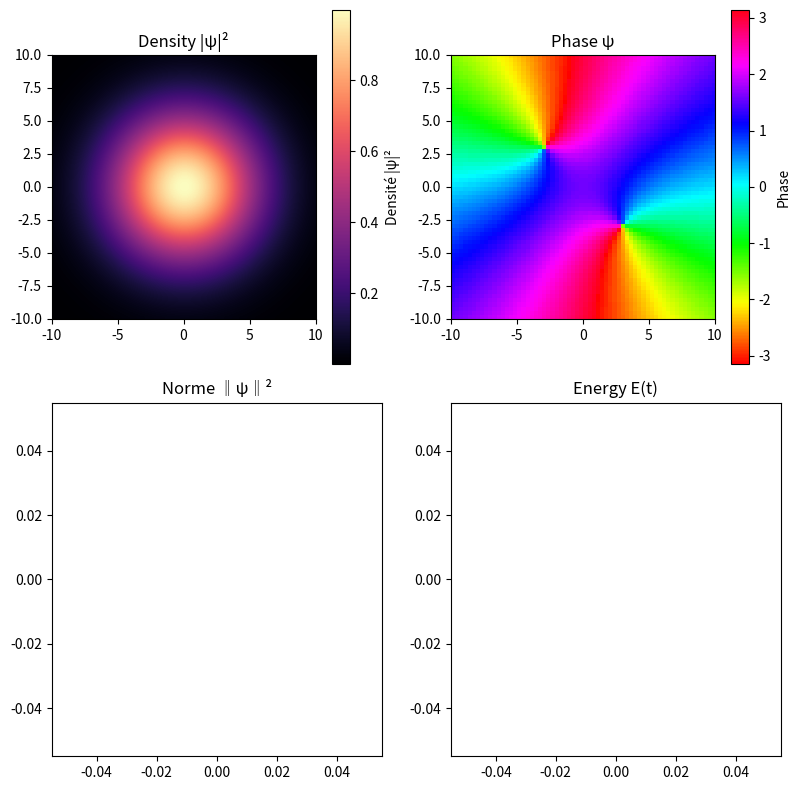

Generate this figure with matplotlib:
import numpy as np
import matplotlib.pyplot as plt
from scipy.sparse import diags
from scipy.sparse.linalg import spsolve
from matplotlib.animation import FuncAnimation

tmax = 5000
Nx = 64
Ny = Nx
N  = Nx * Ny
L  = 10
g  = 400

x  = np.linspace(-L, L, Nx)
y  = np.linspace(-L, L, Ny)
dx = np.sqrt(1/g) * (2*L/Nx)
dy = np.sqrt(1/g) * (2*L/Ny)
dt = 0.25 * dx**2

rx = -dt / (4j * dx**2)
ry = -dt / (4j * dy**2)

X, Y = np.meshgrid(x, y)

sigma = 4
theta = np.arctan2(Y-3, X+3)
theta2 = np.arctan2(Y+3, X-3)

psi = np.exp(-0.5 * (X**2 + Y**2) / (2*sigma**2)) * np.exp(1j*theta)*np.exp(1j*theta2)
psi = psi.astype(complex)
psi2D = psi.flatten()

V  = 0.5 * (X**2 + Y**2)
V0 = V.flatten()

mask = np.ones(N-1)
mask[Nx-1::Nx] = 0

diagA = (1 + 2*rx + 2*ry + 0.5j*dt*V0) * np.ones(N)
offA  = -rx * mask
farA  = -ry * np.ones(N-Ny)
A = diags([farA, offA, diagA, offA, farA],
          [Nx, 1, 0, -1, -Nx], format='csc')

diagB = (1 - 2*rx - 2*ry - 0.5j*dt*V0) * np.ones(N)
offB  =  rx * mask
farB  =  ry * np.ones(N-Ny)
B = diags([farB, offB, diagB, offB, farB],
          [Nx, 1, 0, -1, -Nx], format='csc')


def calculate_norm(psi2D):
    return np.sum(np.abs(psi2D.reshape(Nx, Ny))**2) * dx * dy


def calculate_energy(psi2D):
    p       = psi2D.reshape(Nx, Ny)
    density = np.abs(p)**2

    d2x = np.gradient(np.gradient(p, dx, axis=1), dx, axis=1)
    d2y = np.gradient(np.gradient(p, dy, axis=0), dy, axis=0)
    laplacian = d2x + d2y

    E_kin = 0.5   * np.sum(-np.real(np.conj(p) * laplacian)) * dx * dy
    E_pot =         np.sum(V * density)                       * dx * dy
    E_int = 0.5*g * np.sum(density**2)                        * dx * dy

    return np.real(E_kin + E_pot + E_int)


fig, axes = plt.subplots(2, 3, figsize=(12, 8))
ax1, ax2, ax_empty = axes[0]
ax3, ax4, ax5      = axes[1]
ax_empty.set_visible(False)
ax5.set_visible(False)
extent = [-L, L, -L, L]

im  = ax1.imshow(np.abs(psi2D.reshape(Nx, Ny))**2,
                 interpolation='bilinear', extent=extent,
                 origin='lower', cmap='magma')
ang = ax2.imshow(np.angle(psi2D.reshape(Nx, Ny)),
                 norm=plt.Normalize(-np.pi, np.pi),
                 interpolation='nearest', extent=extent,
                 origin='lower', cmap='hsv')

plt.colorbar(im,  ax=ax1, label='Densité |ψ|²')
plt.colorbar(ang, ax=ax2, label='Phase')
ax1.set_title('Density |ψ|²')
ax2.set_title('Phase ψ')

norms    = []
times    = []
energies = []

Norm,   = ax3.plot([], [], lw=1.2)
Energy, = ax4.plot([], [], lw=1.2, color='C1')
AngMom, = ax5.plot([],[], lw= 1.2)
ax3.set_title('Norme ‖ψ‖²')
ax4.set_title('Energy E(t)')
ax5.set_title('Angular Momentum')

phys_time = 0
step = 1


def animate(i):
    global psi2D, phys_time

    for _ in range(step):
        psi_guess = psi2D.copy()
        avg_density = np.abs(1.5 * psi_guess - 0.5 * psi2D)**2
        O = diags([0.5j * dt * g * avg_density], [0], format='csc')
        psi_guess = spsolve((A + O), (B - O) @ psi2D)

        psi2D = psi_guess
        phys_time += dt

    

    density_2d = np.abs(psi2D.reshape(Nx, Ny))**2
    phase      = np.angle(psi2D.reshape(Nx, Ny))

    
    norms.append(calculate_norm(psi2D))
    energies.append(calculate_energy(psi2D))
    times.append(phys_time * g)
    

    im.set_array(density_2d)
    im.set_clim(0, np.max(density_2d))
    ang.set_array(phase)
    ang.set_clim(-np.pi, np.pi)

    Norm.set_data(times, norms)
    Energy.set_data(times, energies)

    ax3.set_ylim(0, 2 * np.max(norms))
    ax4.set_ylim(0, 2 * np.max(energies))
    ax3.set_xlim(0, 2 * np.max(times))
    ax4.set_xlim(0, 2 * np.max(times))

    return [im, ang, Norm, Energy]


ani = FuncAnimation(fig, animate, frames=tmax, interval=1, blit=False)
plt.tight_layout()
plt.show()
